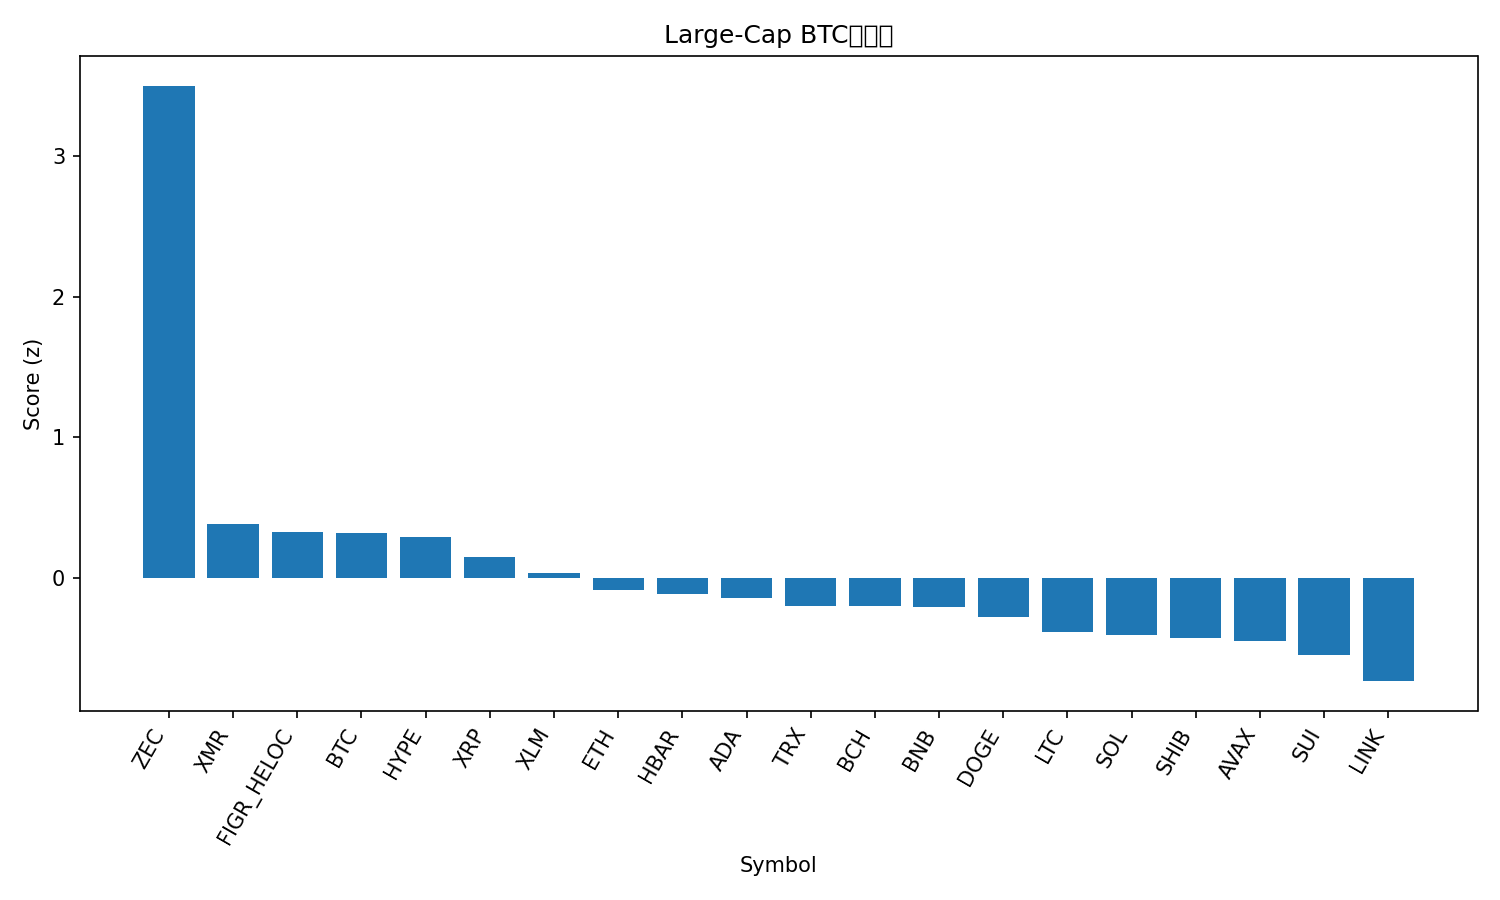

The file beside this chart, header and first rows:
rank, name, symbol, price_btc, price_usd, pct_1h_btc, pct_24h_btc, pct_7d_btc, market_cap_rank, market_cap_usd, volume_usd, score
1, Zcash, ZEC, 0.003996, 425.1, 3.855, 6.83, 33.95, 31, 6950939341, 908731072, 3.497
2, Monero, XMR, 0.003237, 345, -0.4779, 3.27, 8.529, 33, 6367654836, 219024495, 0.3851
3, Figure Heloc, FIGR_HELOC, 9.44e-06, 1.005, -0.2293, 0.9696, 7.895, 14, 13461083453, 12529923, 0.3268
4, Bitcoin, BTC, 1.0, 106554, 0.0, 0.0, 0.0, 1, 2125184710647, 75018556839, 0.3187
5, Hyperliquid, HYPE, 0.0003748, 39.95, 0.5825, -2.055, -8.926, 16, 10815752378, 766602824, 0.2965
6, XRP, XRP, 2.162e-05, 2.3, 0.7034, -5.168, -6.396, 4, 138464823656, 5955250452, 0.1518
7, Stellar, XLM, 2.6e-06, 0.2774, 0.5771, -5.333, -8.069, 23, 8891851111, 315449664, 0.03512
8, Ethereum, ETH, 0.03376, 3598, 0.07537, -4.179, -6.37, 2, 434242175747, 48168484454, -0.07933
9, Hedera, HBAR, 1.65e-06, 0.1753, 0.1416, -6.073, 3.32, 29, 7448681503, 399351155, -0.1087
10, Cardano, ADA, 5.17e-06, 0.5514, 0.4357, -5.846, -11.76, 11, 20169573076, 1702088401, -0.1384
11, TRON, TRX, 2.64e-06, 0.2811, -0.5452, -2.023, 1.013, 9, 26610875472, 1523078847, -0.1953
12, Bitcoin Cash, BCH, 0.004724, 503.3, -0.3711, -2.557, -2.894, 18, 10040156440, 364114793, -0.1984
13, BNB, BNB, 0.009289, 989.9, 0.1064, -5.315, -6.709, 5, 136321240197, 3834643840, -0.2056
14, Dogecoin, DOGE, 1.56e-06, 0.1665, 0.3611, -7.004, -11.62, 10, 25237674636, 3343551490, -0.2717
15, Litecoin, LTC, 0.0008192, 87.27, 0.2725, -8.726, -5.778, 32, 6673728170, 943456428, -0.3831
16, Solana, SOL, 0.001556, 165.7, 0.2262, -7.946, -10.62, 6, 91542552368, 9509905166, -0.403
17, Shiba Inu, SHIB, 8.5794e-11, 9.14e-06, -0.1209, -6.497, -5.927, 34, 5377299337, 221191357, -0.4252
18, Avalanche, AVAX, 0.0001562, 16.64, 0.1861, -7.683, -12.37, 30, 7095125791, 789091848, -0.441
19, Sui, SUI, 1.937e-05, 2.06, 0.2075, -8.623, -15.19, 28, 7589410347, 1424358655, -0.5459
20, Chainlink, LINK, 0.000143, 15.24, -0.1591, -9.185, -10.27, 17, 10622231614, 1377265262, -0.7292
21, Toncoin, TON, 1.883e-05, 2.01, -0.5918, -9.883, -4.3, 35, 4988892990, 250976157, -0.9473
